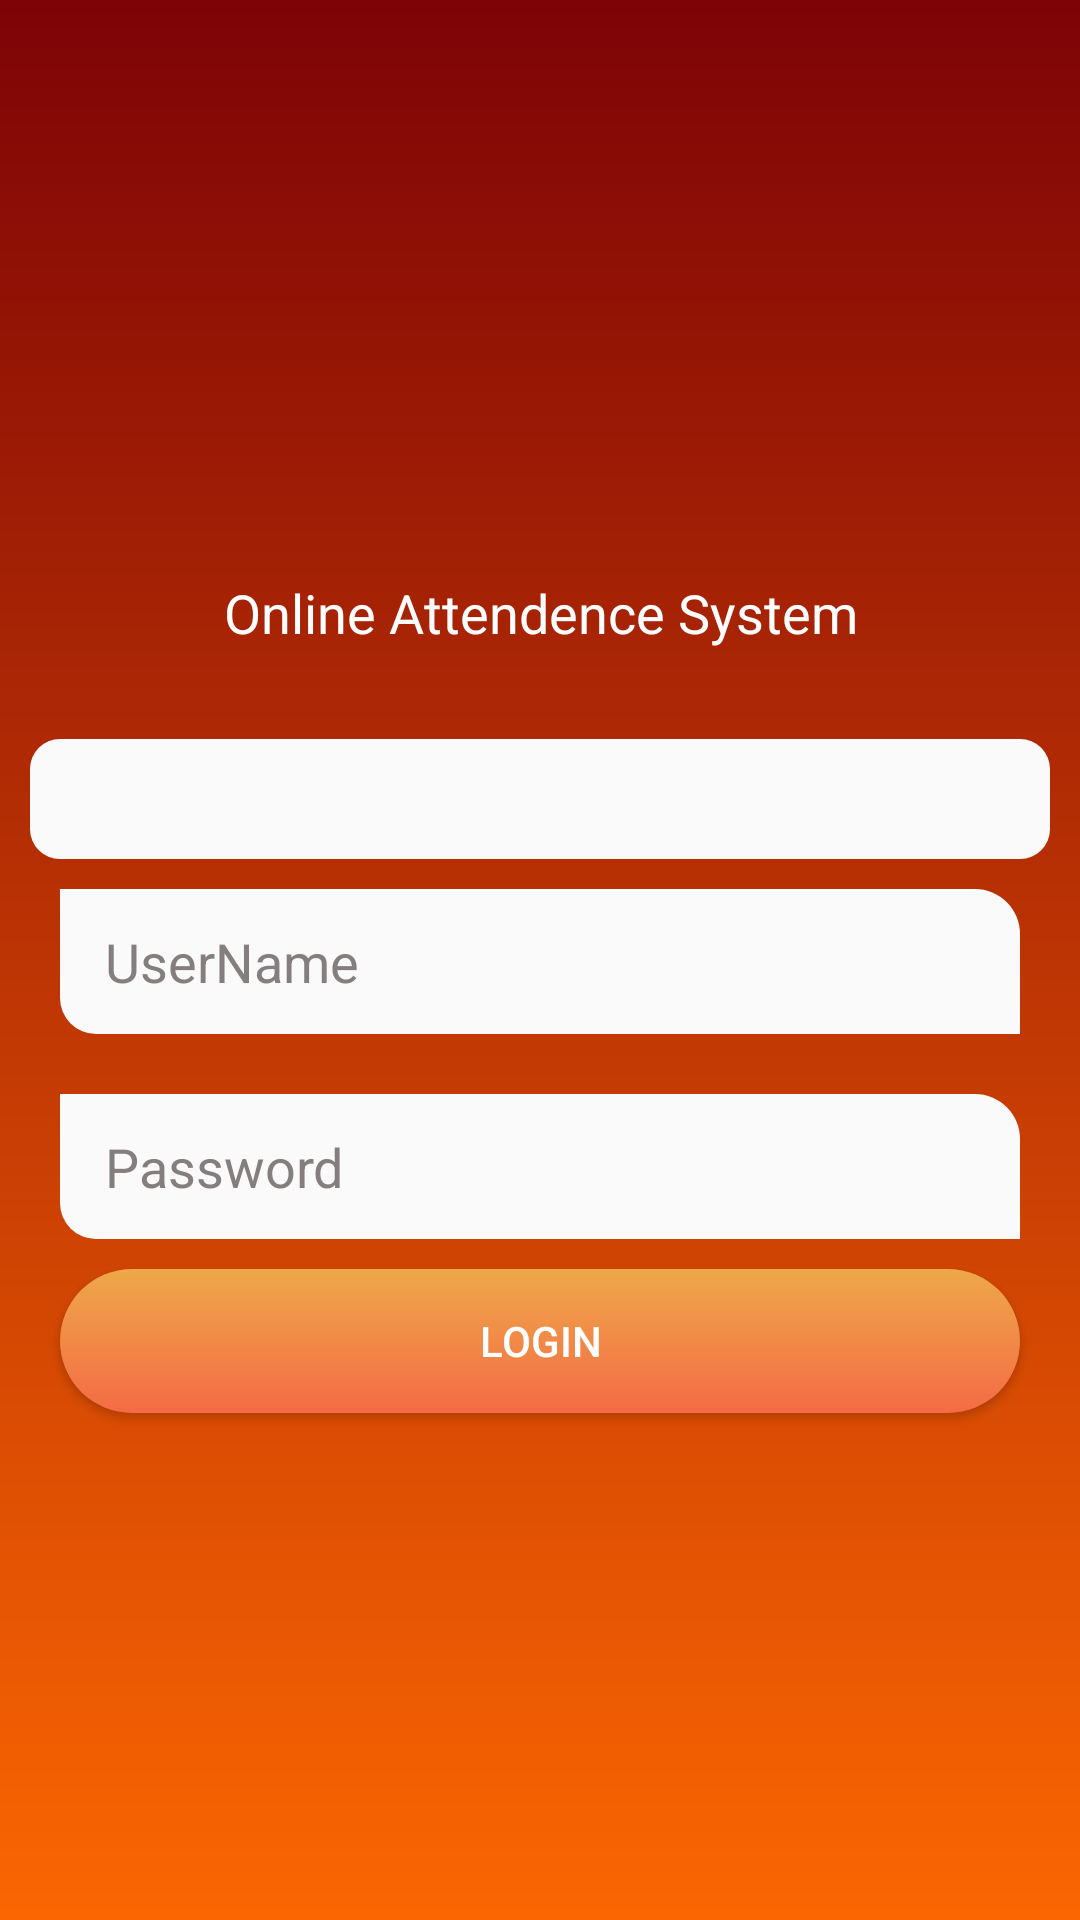

The Android layout XML behind this screen, and the referenced resources:
<!-- AndroidManifest.xml: application theme Theme.LNCTs -->
<!-- res/layout/activity_login.xml -->
<?xml version="1.0" encoding="utf-8"?>
<LinearLayout xmlns:android="http://schemas.android.com/apk/res/android"
    xmlns:app="http://schemas.android.com/apk/res-auto"
    xmlns:tools="http://schemas.android.com/tools"
    android:layout_width="match_parent"
    android:layout_height="match_parent"
    tools:context=".LoginActivity"
    app:layout_constraintTop_toTopOf="@+id/spinner"
    tools:layout_editor_absoluteX="0dp"
    android:orientation="vertical"
    android:layout_gravity="center"
    android:gravity="center"
    android:background="@drawable/background">
    <ImageView
        android:layout_width="100dp"
        android:layout_height="100dp"
        android:id="@+id/imageView"
        android:layout_gravity="center"
        android:src="@drawable/icon"
        android:layout_alignParentTop="true"
        android:layout_centerHorizontal="true"/>
    <TextView
        android:layout_width="wrap_content"
        android:layout_height="wrap_content"
        android:layout_gravity="center"
        android:gravity="center"
        android:text="Online Attendence System"
        android:textColor="#fff"
        android:textSize="18dp"/>
    <LinearLayout
        android:layout_width="match_parent"
        android:layout_height="wrap_content"
        android:gravity="center"
        android:layout_marginTop="10dp"
        android:layout_marginLeft="10dp"
        android:layout_marginRight="10dp"
        android:layout_gravity="center"
        android:orientation="vertical"
        android:layout_marginBottom="10dp"
        android:id="@+id/linearLayout">
        <Spinner
            android:id="@+id/spinner"
            android:background="@drawable/spinner"
            android:layout_width="match_parent"
            android:layout_height="40dp"
            android:textColor="#2B2727"
            android:textColorHint="#857E7E"
            tools:layout_editor_absoluteX="8dp"
            android:layout_marginTop="20dp"/>
        <EditText
            android:layout_width="match_parent"
            android:layout_height="wrap_content"
            android:id="@+id/username"
            android:background="@drawable/inputs"
            android:ems="10"
            android:hint="UserName"
            android:textColorHint="#857E7E"
            android:textColor="#2B2727"
            android:layout_margin="10dp"
            android:inputType="textPersonName"
            app:layout_constraintBottom_toBottomOf="parent"
            app:layout_constraintTop_toTopOf="parent"
            app:layout_constraintVertical_bias="0.205"
            app:layout_constraintHorizontal_bias="0.475"
            app:layout_constraintLeft_toLeftOf="parent"
            app:layout_constraintRight_toRightOf="parent"/>
        <EditText
            android:layout_width="match_parent"
            android:layout_height="wrap_content"
            android:id="@+id/editText2"
            android:textColor="#2B2727"
            android:textColorHint="#857E7E"
            android:background="@drawable/inputs"
            android:layout_margin="10dp"
            android:ems="10"
            android:hint="Password"
            android:inputType="textPassword"/>
        <Button
            android:layout_width="match_parent"
            android:layout_height="wrap_content"
            android:id="@+id/loginButton"
            android:layout_marginBottom="48dp"
            android:background="@drawable/button1"
            android:onClick="onButtonClick"
            android:text="Login"
            android:layout_marginLeft="10dp"
            android:layout_marginRight="10dp"
            android:textColor="#fff"
            app:layout_constraintBottom_toBottomOf="parent"
            app:layout_constraintTop_toTopOf="parent"
            app:layout_constraintVertical_bias="0.651"
            app:layout_constraintLeft_toLeftOf="parent"
            app:layout_constraintRight_toRightOf="parent"
            android:layout_alignBottom="@+id/imageView"
            android:layout_centerHorizontal="true"/>
        <TextView
            android:layout_width="wrap_content"
            android:layout_height="wrap_content"
            android:textColor="#fff"
            android:text=""/>

    </LinearLayout>

</LinearLayout>
<!-- resources referenced by this layout -->
<resources>
  <!-- drawable background (drawable) -->
  <?xml version="1.0" encoding="utf-8"?>
  <shape xmlns:android="http://schemas.android.com/apk/res/android"
      android:shape="rectangle">
  
      <gradient
          android:startColor="#7E0306"
          android:endColor="#FB6602"
          android:angle="270"
          />
  </shape>
  <!-- drawable button1 (drawable) -->
  <?xml version="1.0" encoding="utf-8"?>
  <shape xmlns:android="http://schemas.android.com/apk/res/android"
  
      android:shape="rectangle">
  
      <gradient
          android:startColor="#f46b45"
          android:endColor="#eea849"
          android:angle="90"
          />
      <corners
          android:radius="30dp"
          />
      <stroke android:color="#fff"/>
  
  </shape>
  <!-- drawable inputs (drawable) -->
  <?xml version="1.0" encoding="utf-8"?>
  <shape xmlns:android="http://schemas.android.com/apk/res/android"
      android:shape="rectangle">
      <solid
          android:color="#fafafa"/>
      <corners
  android:bottomLeftRadius="12dp"
          android:topRightRadius="15dp"/>
      <padding
          android:left="15dp"
          android:right="15dp"
          android:bottom="12dp"
          android:top="12dp"/>
  
  </shape>
  <!-- drawable spinner (drawable) -->
  <?xml version="1.0" encoding="utf-8"?>
  <shape xmlns:android="http://schemas.android.com/apk/res/android"
      android:shape="rectangle">
      <solid
          android:color="#fafafa"
          />
      <corners
          android:radius="10dp"/>
      <padding
          android:left="12dp"
          android:right="12dp"/>
  
  </shape>
  <style name="Theme.LNCTs" parent="Theme.AppCompat.Light.NoActionBar">
          <item name="colorPrimary">@color/colorPrimary</item>
          <item name="colorPrimaryDark">@color/colorPrimaryDark</item>
          <item name="colorAccent">@color/colorAccent</item>
          <item name="android:windowFullscreen">true</item>
      </style>
  <color name="colorPrimary">#ff5e62</color>
  <color name="colorPrimaryDark">#ff5e62</color>
  <color name="colorAccent">#ff5e62</color>
</resources>
